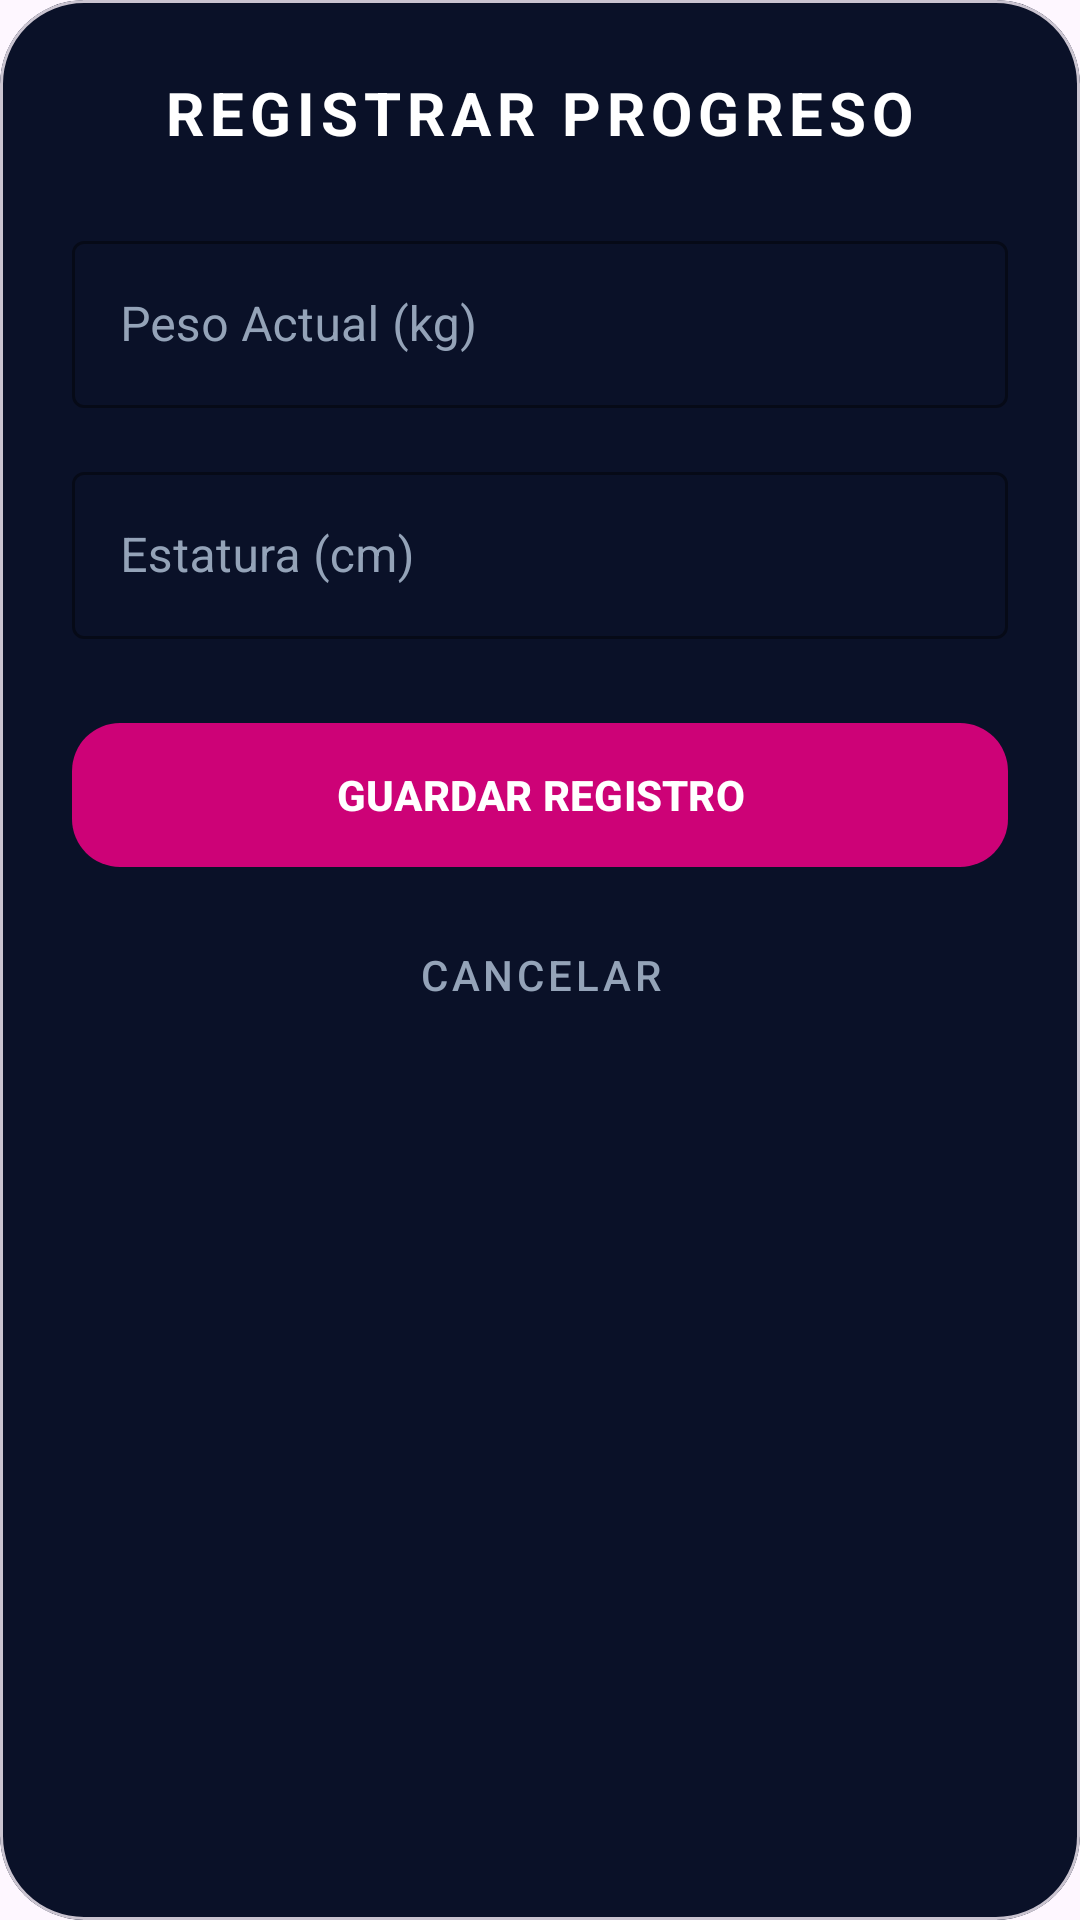

Here is an Android app screen rendered from its layout file. Give the layout XML and the strings, colors and styles it references.
<!-- AndroidManifest.xml: application theme Theme.GYMCrush -->
<!-- res/layout/dialog_manual_log_salud.xml -->
<?xml version="1.0" encoding="utf-8"?>
<com.google.android.material.card.MaterialCardView xmlns:android="http://schemas.android.com/apk/res/android"
    xmlns:app="http://schemas.android.com/apk/res-auto"
    android:layout_width="match_parent"
    android:layout_height="wrap_content"
    app:cardCornerRadius="28dp"
    app:cardElevation="0dp"
    app:cardBackgroundColor="#0A1128">

    <LinearLayout
        android:layout_width="match_parent"
        android:layout_height="wrap_content"
        android:orientation="vertical"
        android:padding="24dp">

        <com.airbnb.lottie.LottieAnimationView
            android:id="@+id/lottieSuccess"
            android:layout_width="120dp"
            android:layout_height="120dp"
            android:layout_gravity="center"
            android:visibility="gone"
            app:lottie_autoPlay="false"
            app:lottie_loop="false"
            app:lottie_rawRes="@raw/stationary_biking" />

        <LinearLayout
            android:id="@+id/layoutForm"
            android:layout_width="match_parent"
            android:layout_height="wrap_content"
            android:orientation="vertical">

            <TextView
                android:layout_width="wrap_content"
                android:layout_height="wrap_content"
                android:text="REGISTRAR PROGRESO"
                android:textColor="@color/white"
                android:textSize="20sp"
                android:textStyle="bold"
                android:letterSpacing="0.1"
                android:layout_marginBottom="24dp"
                android:layout_gravity="center"/>

            <com.google.android.material.textfield.TextInputLayout
                style="@style/Widget.MaterialComponents.TextInputLayout.OutlinedBox"
                android:layout_width="match_parent"
                android:layout_height="wrap_content"
                android:layout_marginBottom="16dp"
                android:hint="Peso Actual (kg)"
                android:textColorHint="#94A3B8"
                app:boxStrokeColor="#CD0277"
                app:hintTextColor="@color/white"
                app:startIconDrawable="@drawable/ic_salud"
                app:startIconTint="#CD0277">

                <com.google.android.material.textfield.TextInputEditText
                    android:id="@+id/etManualPeso"
                    android:layout_width="match_parent"
                    android:layout_height="wrap_content"
                    android:textColor="@color/white"
                    android:inputType="numberDecimal"/>
            </com.google.android.material.textfield.TextInputLayout>

            <com.google.android.material.textfield.TextInputLayout
                style="@style/Widget.MaterialComponents.TextInputLayout.OutlinedBox"
                android:layout_width="match_parent"
                android:layout_height="wrap_content"
                android:layout_marginBottom="24dp"
                android:hint="Estatura (cm)"
                android:textColorHint="#94A3B8"
                app:boxStrokeColor="#CD0277"
                app:hintTextColor="@color/white"
                app:startIconDrawable="@drawable/ic_salud"
                app:startIconTint="#CD0277">

                <com.google.android.material.textfield.TextInputEditText
                    android:id="@+id/etManualEstatura"
                    android:layout_width="match_parent"
                    android:layout_height="wrap_content"
                    android:textColor="@color/white"
                    android:inputType="numberDecimal"/>
            </com.google.android.material.textfield.TextInputLayout>

            <com.google.android.material.button.MaterialButton
                android:id="@+id/btnGuardarSalud"
                android:layout_width="match_parent"
                android:layout_height="56dp"
                android:text="GUARDAR REGISTRO"
                android:textColor="@color/white"
                android:textStyle="bold"
                app:backgroundTint="#CD0277"
                app:cornerRadius="16dp"
                app:elevation="4dp"/>

            <com.google.android.material.button.MaterialButton
                android:id="@+id/btnCerrarManual"
                style="@style/Widget.MaterialComponents.Button.TextButton"
                android:layout_width="match_parent"
                android:layout_height="wrap_content"
                android:layout_marginTop="8dp"
                android:text="CANCELAR"
                android:textColor="#94A3B8" />
        </LinearLayout>
    </LinearLayout>
</com.google.android.material.card.MaterialCardView>
<!-- resources referenced by this layout -->
<resources>
  <color name="white">#FFFFFF</color>
  <style name="Theme.GYMCrush" parent="Base.Theme.GYMCrush" />
  <style name="Base.Theme.GYMCrush" parent="Theme.Material3.Light.NoActionBar">
          
          <item name="colorPrimary">@color/accent_blue</item>
          <item name="colorOnPrimary">@color/white</item>
          <item name="colorSecondary">@color/accent_blue</item>
          <item name="colorOnSecondary">@color/white</item>
          <item name="colorTertiary">@color/accent_blue</item>
  
          
          <item name="colorSecondaryContainer">@color/accent_blue_light</item>
          <item name="colorOnSecondaryContainer">@color/accent_blue</item>
          <item name="colorContainerUnchecked">@android:color/transparent</item>
  
          <item name="android:statusBarColor">@color/bar_dark</item>
          <item name="android:windowLightStatusBar">false</item>
          <item name="android:navigationBarColor">@color/bar_dark</item>
  
          
          <item name="windowActionBar">false</item>
          <item name="windowNoTitle">true</item>
      </style>
  <color name="accent_blue">#2563EB</color>
  <color name="accent_blue_light">#DBEAFE</color>
  <color name="bar_dark">#0B0B14</color>
</resources>
